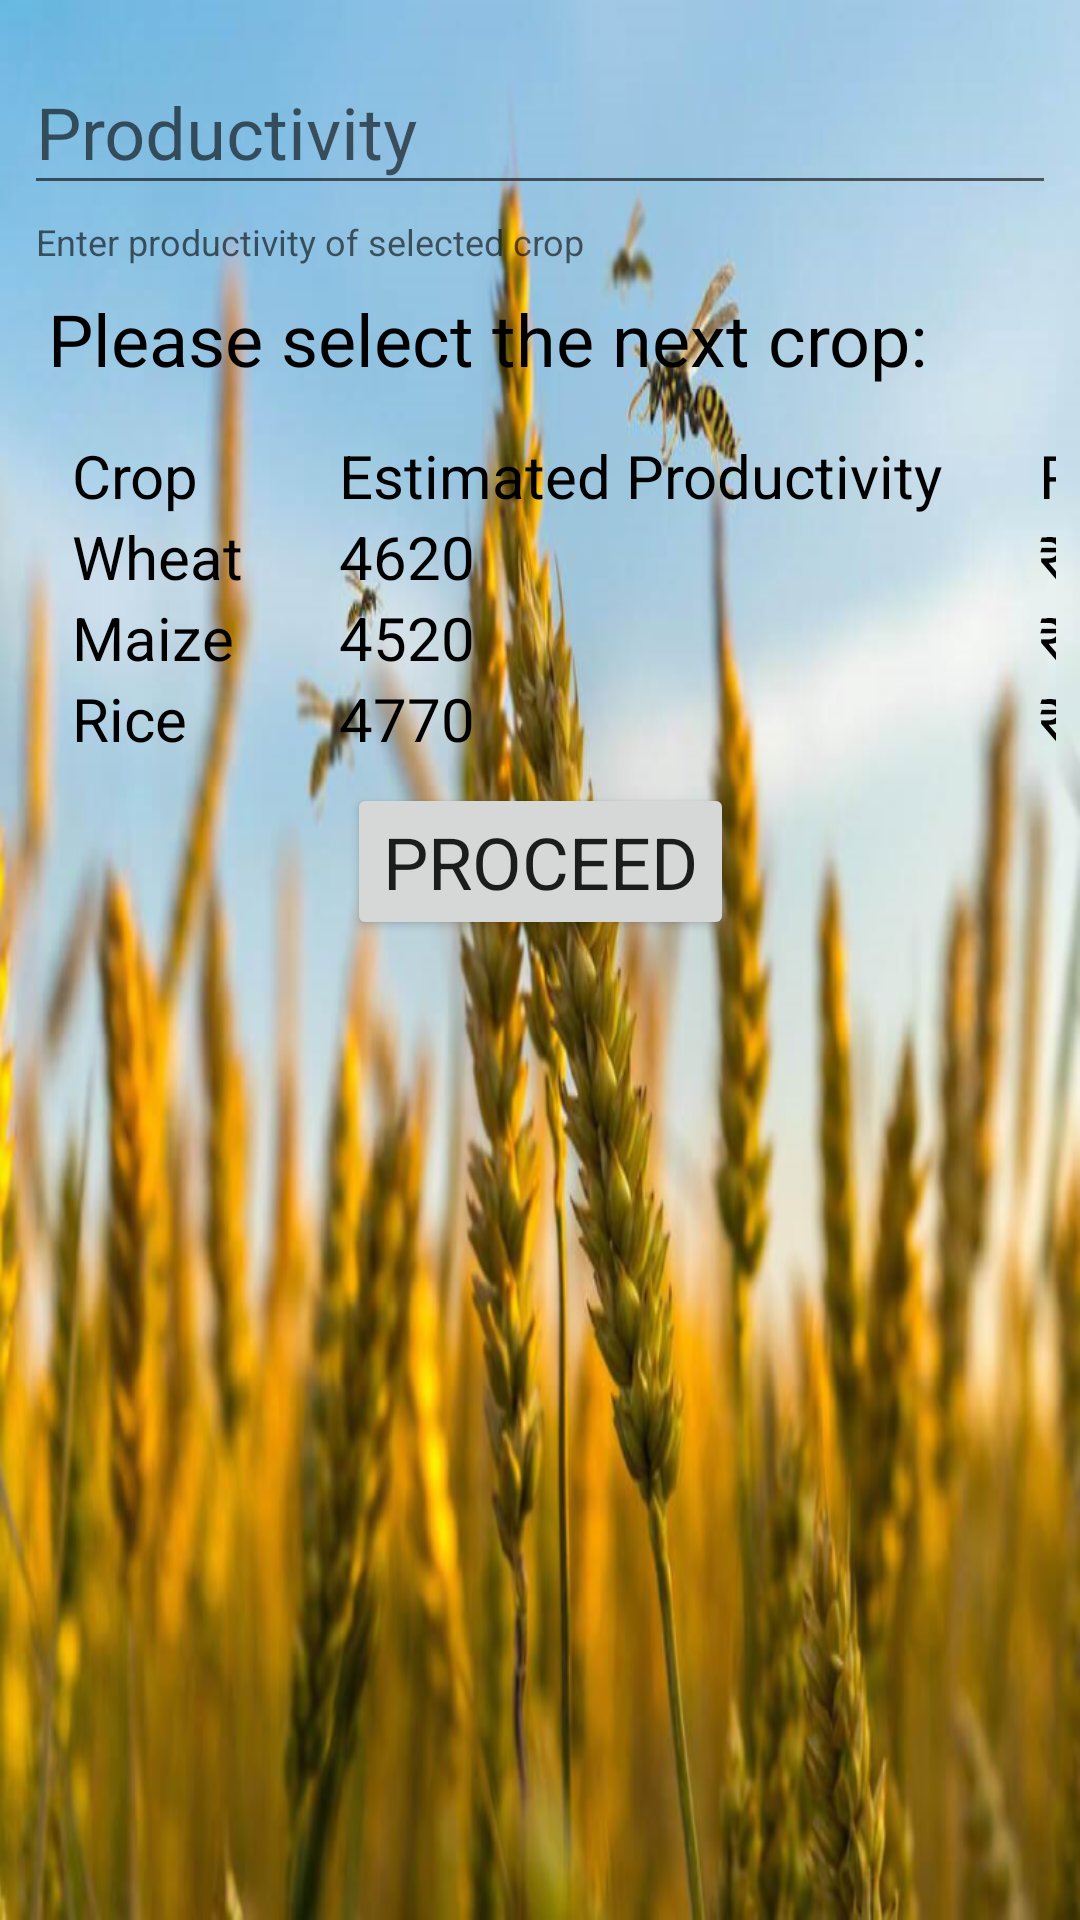

Write the Android layout XML for this screen, with the resource values it uses.
<!-- AndroidManifest.xml: application theme AppTheme -->
<!-- res/layout/activity_harvest_crop.xml -->
<?xml version="1.0" encoding="utf-8"?>
<androidx.constraintlayout.widget.ConstraintLayout xmlns:android="http://schemas.android.com/apk/res/android"
    xmlns:app="http://schemas.android.com/apk/res-auto"
    xmlns:tools="http://schemas.android.com/tools"
    android:layout_width="match_parent"
    android:layout_height="match_parent"
    android:background="@drawable/overviewbg_res"
    tools:context=".HarvestCropActivity">

    <Button
        android:id="@+id/btn_proceedProductivity"
        android:layout_width="wrap_content"
        android:layout_height="wrap_content"
        android:layout_marginTop="8dp"
        android:text="@string/proceed"
        android:textSize="24sp"
        app:layout_constraintEnd_toEndOf="@+id/table_productivity"
        app:layout_constraintStart_toStartOf="@+id/table_productivity"
        app:layout_constraintTop_toBottomOf="@+id/table_productivity" />

    <TableLayout
        android:id="@+id/table_productivity"
        android:layout_width="0dp"
        android:layout_height="wrap_content"
        android:layout_marginStart="8dp"
        android:layout_marginTop="16dp"
        android:layout_marginEnd="8dp"
        app:layout_constraintEnd_toEndOf="parent"
        app:layout_constraintStart_toStartOf="parent"
        app:layout_constraintTop_toBottomOf="@+id/txt_selectCrop">

        <TableRow
            android:layout_width="match_parent"
            android:layout_height="match_parent"
            android:orientation="vertical">

            <TextView
                android:paddingStart="16dp"
                android:paddingEnd="16dp"
                android:text="@string/crop"
                android:textColor="#000000"
                android:textSize="20sp" />

            <TextView
                android:paddingStart="16dp"
                android:paddingEnd="16dp"
                android:text="@string/estimated_productivity"
                android:textColor="#000000"
                android:textSize="20sp" />

            <TextView
                android:paddingStart="16dp"
                android:paddingEnd="16dp"
                android:text="@string/market_rate"
                android:textColor="#000000"
                android:textSize="20sp" />
        </TableRow>

        <TableRow
            android:layout_width="match_parent"
            android:layout_height="match_parent"
            android:background="@android:drawable/list_selector_background"
            android:orientation="vertical">

            <TextView
                android:paddingStart="16dp"
                android:paddingEnd="16dp"
                android:text="Wheat"
                android:textColor="#000000"
                android:textSize="20sp" />

            <TextView
                android:paddingStart="16dp"
                android:paddingEnd="16dp"
                android:text="4620"
                android:textColor="#000000"
                android:textSize="20sp" />

            <TextView
                android:paddingStart="16dp"
                android:paddingEnd="16dp"
                android:text="₹250"
                android:textColor="#000000"
                android:textSize="20sp" />
        </TableRow>

        <TableRow
            android:layout_width="match_parent"
            android:layout_height="match_parent"
            android:background="@android:drawable/list_selector_background"
            android:orientation="vertical">

            <TextView
                android:paddingStart="16dp"
                android:paddingEnd="16dp"
                android:text="Maize"
                android:textColor="#000000"
                android:textSize="20sp" />

            <TextView
                android:paddingStart="16dp"
                android:paddingEnd="16dp"
                android:text="4520"
                android:textColor="#000000"
                android:textSize="20sp" />

            <TextView
                android:paddingStart="16dp"
                android:paddingEnd="16dp"
                android:text="₹150"
                android:textColor="#000000"
                android:textSize="20sp" />
        </TableRow>

        <TableRow
            android:layout_width="match_parent"
            android:layout_height="match_parent"
            android:background="@android:drawable/list_selector_background"
            android:orientation="vertical">

            <TextView
                android:paddingStart="16dp"
                android:paddingEnd="16dp"
                android:text="Rice"
                android:textColor="#000000"
                android:textSize="20sp" />

            <TextView
                android:paddingStart="16dp"
                android:paddingEnd="16dp"
                android:text="4770"
                android:textColor="#000000"
                android:textSize="20sp" />

            <TextView
                android:paddingStart="16dp"
                android:paddingEnd="16dp"
                android:text="₹300"
                android:textColor="#000000"
                android:textSize="20sp" />
        </TableRow>

    </TableLayout>

    <TextView
        android:id="@+id/txt_selectCrop"
        android:layout_width="wrap_content"
        android:layout_height="wrap_content"
        android:layout_marginStart="8dp"
        android:layout_marginTop="8dp"
        android:text="Please select the next crop:"
        android:textColor="#000000"
        android:textSize="24sp"
        app:layout_constraintStart_toStartOf="@+id/txt_productivity"
        app:layout_constraintTop_toBottomOf="@+id/txt_productivity" />

    <com.google.android.material.textfield.TextInputLayout
        android:id="@+id/txt_productivity"
        android:layout_width="0dp"
        android:layout_height="wrap_content"
        android:layout_marginStart="8dp"
        android:layout_marginTop="8dp"
        android:layout_marginEnd="8dp"
        android:hint="@string/productivity"
        android:textSize="24sp"
        app:helperText="@string/enter_productivity"
        app:layout_constraintEnd_toEndOf="parent"
        app:layout_constraintStart_toStartOf="parent"
        app:layout_constraintTop_toTopOf="parent">

        <com.google.android.material.textfield.TextInputEditText
            android:layout_width="match_parent"
            android:layout_height="wrap_content"
            android:textColor="#000000"
            android:textSize="24sp" />
    </com.google.android.material.textfield.TextInputLayout>

</androidx.constraintlayout.widget.ConstraintLayout>

    
<!-- resources referenced by this layout -->
<resources>
  <!-- drawable overviewbg_res: png bitmap (drawable-hdpi, 181210 bytes) -->
  <string name="crop">Crop</string>
  <string name="enter_productivity">Enter productivity of selected crop</string>
  <string name="estimated_productivity">Estimated Productivity</string>
  <string name="market_rate">Rate</string>
  <string name="proceed">Proceed</string>
  <string name="productivity">Productivity</string>
  <style name="AppTheme" parent="Theme.AppCompat.Light.DarkActionBar">
          
          <item name="colorPrimary">@color/colorPrimary</item>
          <item name="colorPrimaryDark">@color/colorPrimaryDark</item>
          <item name="colorAccent">@color/colorAccent</item>
          <item name="fontFamily">@font/font_default</item>
      </style>
  <!-- not gathered from this repository: default colours our renderer supplied (Android Studio template values) -->
  <color name="colorPrimary">#FF6200EE</color>
  <color name="colorPrimaryDark">#FF3700B3</color>
  <color name="colorAccent">#FF03DAC5</color>
</resources>
